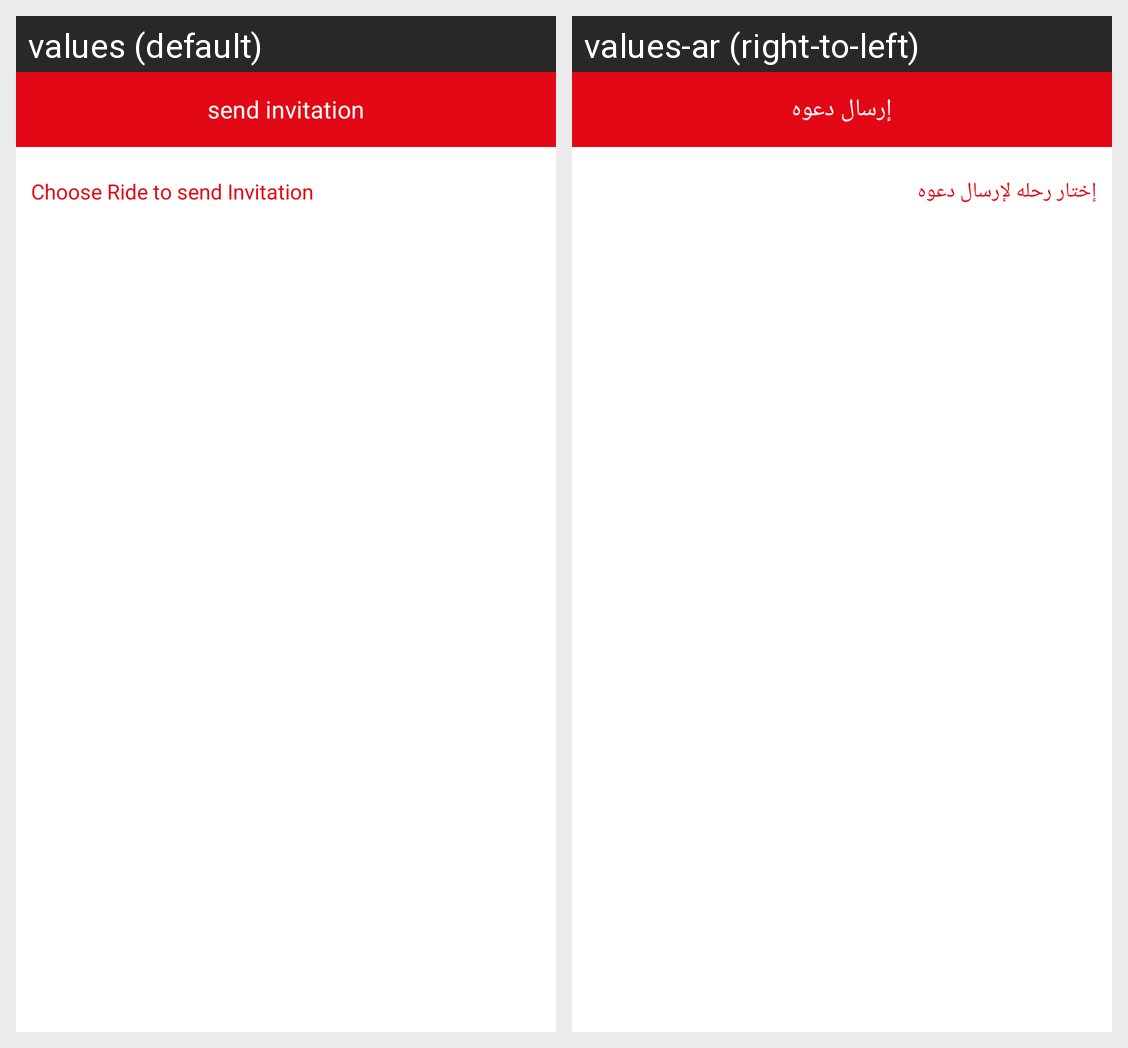

Translations of the strings shown on this Android screen, per locale in the grid:
Android screen res/layout/send_invite_to_passenger_dailog.xml rendered under 2 locales, left to right: values (default), values-ar (right-to-left). Device: Nexus 5 (rendered at 1080×1920; each locale shown at half size, 540×960, under a caption strip naming it); theme AppTheme.Base.
Strings drawn on this screen, with the default value and each locale's value (text and hints the layout hard-codes, and strings that could not be matched under every locale, appear in the picture but are not listed):

send_invitation_str
  values: send invitation
  values-ar: إرسال دعوه

choose_ride_to_send_invitation
  values: Choose Ride to send Invitation
  values-ar: إختار رحله لإرسال دعوه
